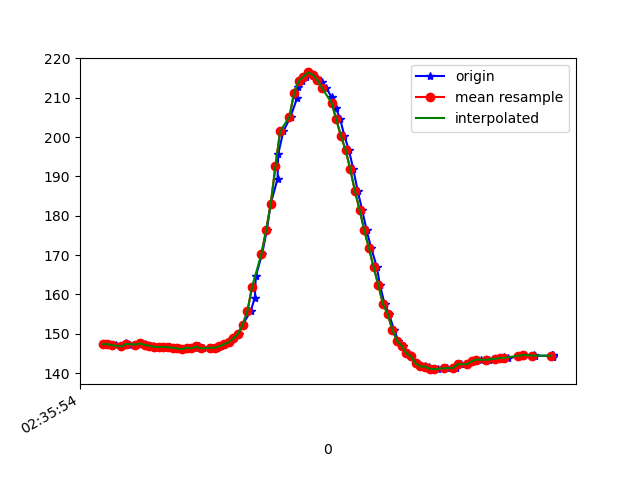

The file beside this chart, header and first rows:
1617849354175, 544997794855437, 147.36328, -273.14453, -69.140625
1617849354189, 544997814022815, 147.4, -273.1, -69.73
1617849354200, 544997833190194, 147.2, -273.1, -68.65
1617849354219, 544997852266009, 147.1, -273.4, -67.68
1617849354240, 544997871341824, 146.8, -273.7, -68.36
1617849354260, 544997890448160, 147.7, -273, -68.75
1617849354279, 544997909462933, 147.2, -273.4, -68.26
1617849354300, 544997928447184, 147.3, -273.2, -69.04
1617849354326, 544997947675605, 147.6, -273.4, -67.68
1617849354340, 544997966873505, 147.4, -273.2, -67.97
1617849354355, 544997985979841, 147, -273.8, -67.19
1617849354374, 544998005055656, 147, -273.9, -67.87
1617849354392, 544998024070429, 146.7, -273.7, -68.36
1617849354414, 544998043085201, 146.7, -273.3, -68.07
1617849354432, 544998062191537, 146.7, -273.1, -68.07
1617849354450, 544998081236831, 146.6, -272.9, -68.07
1617849354469, 544998100251603, 146.5, -273.3, -67.29
1617849354489, 544998119418982, 146.3, -273.6, -66.89
1617849354511, 544998138403233, 146.1, -273.6, -67.19
1617849354529, 544998157631654, 146.5, -273.6, -67.19
1617849354559, 544998176890597, 146.3, -274.2, -67.38
1617849354572, 544998196027455, 146.8, -273.2, -66.6
1617849354590, 544998215316919, 146.3, -273.3, -66.21
1617849354630, 544998234209606, 146.5, -273.3, -66.7
1617849354632, 544998253193857, 146.4, -273.1, -66.5
1617849354648, 544998272452800, 146.5, -272.6, -66.5
1617849354667, 544998291650700, 146.8, -272.3, -66.89
1617849354685, 544998310512865, 147.4, -270.9, -66.89
1617849354703, 544998329588680, 147.9, -269.5, -67.68
1617849354723, 544998348633974, 148.8, -267.6, -67.97
1617849354743, 544998367862395, 150.0, -264.4, -67.58
1617849354760, 544998387090817, 152.3, -261.2, -67.87
1617849354794, 544998406136110, 155.8, -257.2, -68.95
1617849354812, 544998425211925, 159.2, -253.7, -69.14
1617849354816, 544998444440347, 164.6, -251.2, -70.8
1617849354843, 544998463485640, 170.3, -248.2, -70.8
1617849354863, 544998482561455, 176.3, -246.3, -71.39
1617849354880, 544998501789877, 183.1, -245, -72.56
1617849354909, 544998521323511, 189.4, -244.4, -73.34
1617849354912, 544998540307762, 195.7, -244.5, -72.95
1617849354934, 544998559444620, 201.5, -244.1, -71.88
1617849354965, 544998578795126, 205.2, -243.6, -70.8
1617849354993, 544998598115112, 210, -242.1, -68.07
1617849354997, 544998617221448, 212.6, -241.3, -66.99
1617849355014, 544998636358306, 214.4, -241, -65.82
1617849355031, 544998655556206, 215.3, -241.1, -64.26
1617849355050, 544998674632021, 216.4, -239.8, -63.87
1617849355061, 544998693921485, 215.8, -240.1, -64.06
1617849355080, 544998712875214, 215, -239.6, -64.16
1617849355099, 544998732164678, 213.9, -239.3, -64.75
1617849355118, 544998751179451, 212.4, -238.7, -64.75
1617849355141, 544998770224744, 210.1, -239.2, -65.92
1617849355159, 544998789453166, 207.3, -239.3, -66.89
1617849355177, 544998808559502, 204.6, -239, -68.36
1617849355195, 544998827604796, 200.3, -240.3, -69.43
1617849355214, 544998846680611, 196.8, -241.7, -71.09
1617849355233, 544998865756425, 191.9, -243.3, -72.27
1617849355252, 544998884862762, 186.3, -245.4, -73.63
1617849355271, 544998903999619, 181.5, -247, -72.85
1617849355290, 544998923014391, 176.4, -248.4, -72.17
1617849355310, 544998942181770, 171.8, -249.9, -72.07
... 39 more rows
